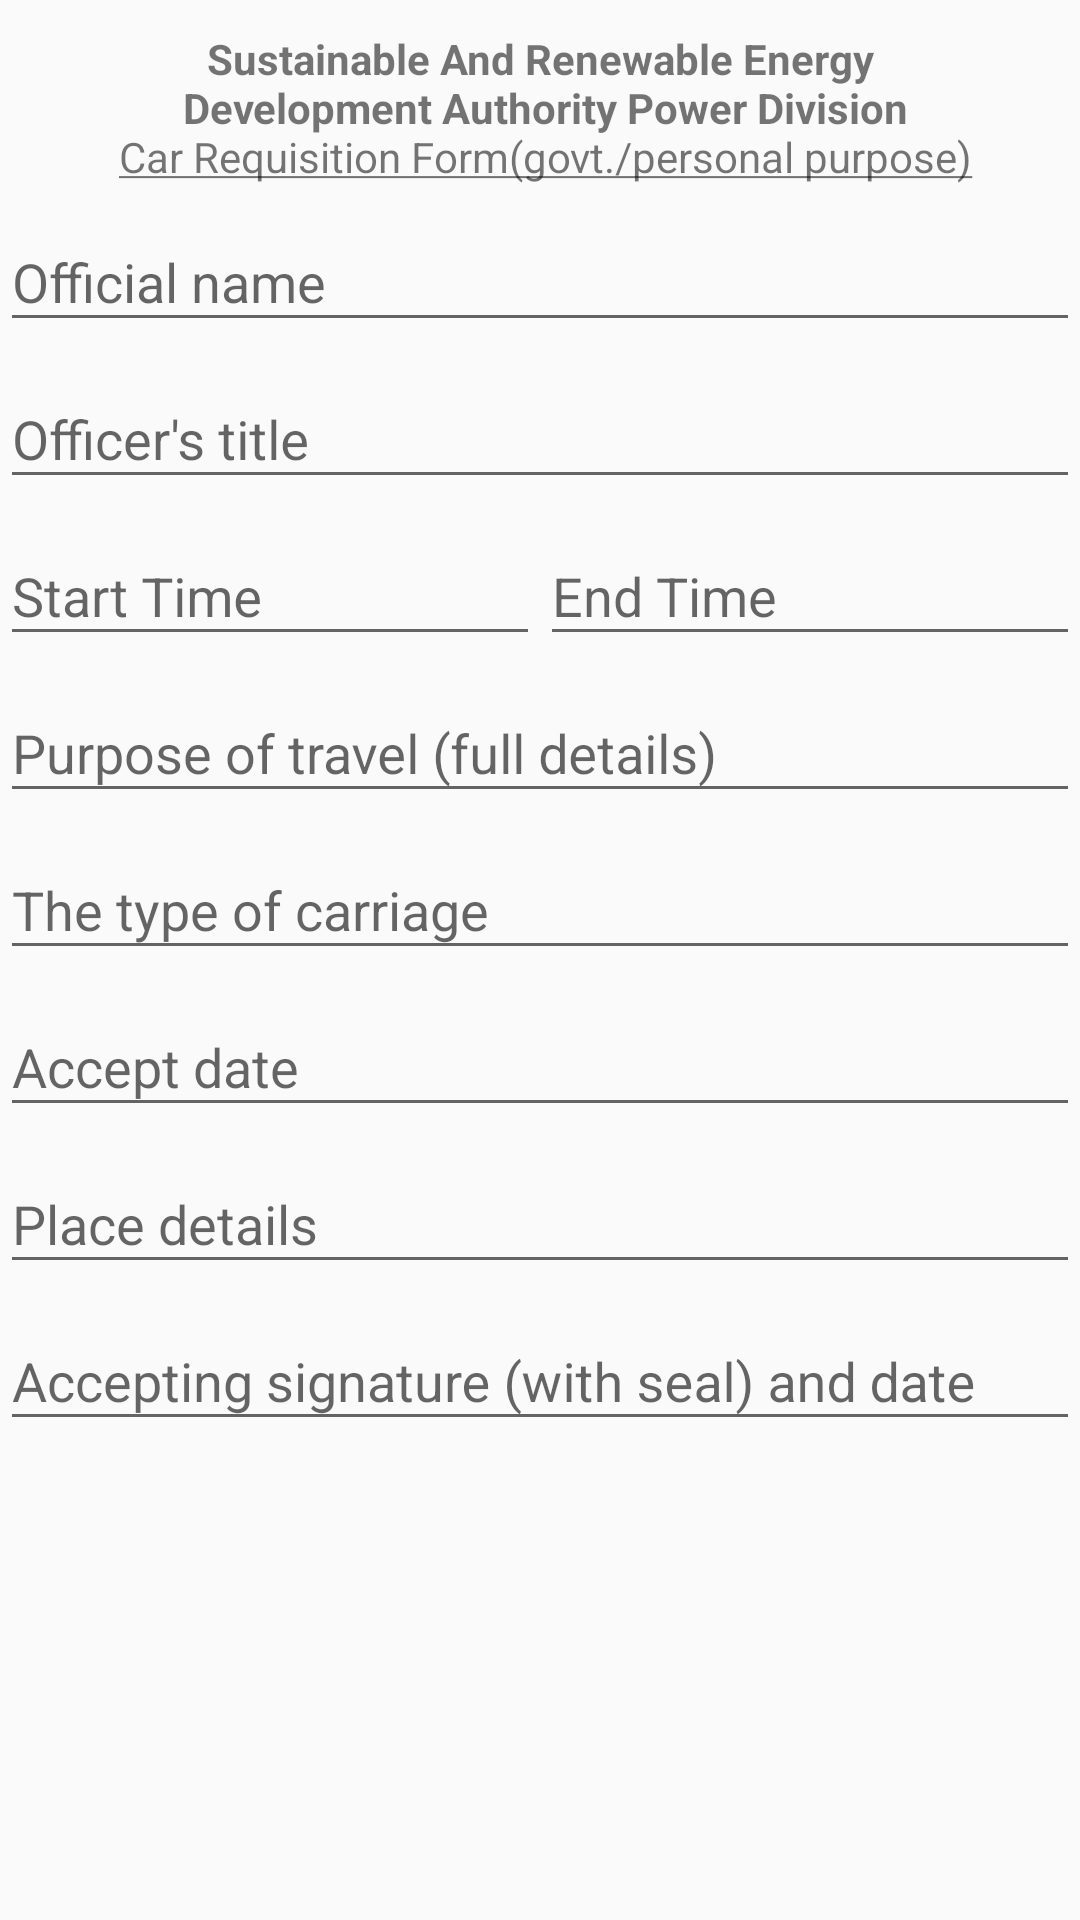

Reconstruct the res/layout file that produces this screen, plus the resources it refers to.
<!-- AndroidManifest.xml: application theme AppTheme -->
<!-- res/layout/activity_car.xml -->
<?xml version="1.0" encoding="utf-8"?>
<RelativeLayout xmlns:android="http://schemas.android.com/apk/res/android"
    xmlns:app="http://schemas.android.com/apk/res-auto"
    xmlns:tools="http://schemas.android.com/tools"
    android:layout_width="match_parent"
    android:layout_height="match_parent"
    tools:context="azhar.testlayoutvisibility.nanosoft.usemyappashomescreenandroid.activity.CarActivity">

    <LinearLayout
        android:layout_width="match_parent"
        android:layout_height="wrap_content"
        android:orientation="vertical">

        <TextView
            android:layout_width="match_parent"
            android:layout_height="wrap_content"
            android:layout_marginTop="10dp"
            android:gravity="center"
            android:text="@string/car" />


        <ScrollView
            android:layout_width="match_parent"
            android:layout_height="wrap_content">

            <LinearLayout
                android:layout_width="match_parent"
                android:layout_height="wrap_content"
                android:orientation="vertical" >
                <android.support.design.widget.TextInputLayout
                    android:id="@+id/input_layout_official_name"
                    android:layout_width="match_parent"
                    android:layout_height="wrap_content"
                    android:layout_weight="1">

                    <EditText
                        android:id="@+id/input_official_name"
                        android:layout_width="match_parent"
                        android:layout_height="wrap_content"
                        android:singleLine="true"
                        android:hint="Official name" />
                </android.support.design.widget.TextInputLayout>


                <android.support.design.widget.TextInputLayout
                    android:id="@+id/input_layout_officer_title"
                    android:layout_width="match_parent"
                    android:layout_height="wrap_content"
                    android:layout_weight="1">

                    <EditText
                        android:id="@+id/input_officer_title"
                        android:layout_width="match_parent"
                        android:layout_height="wrap_content"
                        android:singleLine="true"
                        android:hint="Officer's title" />
                </android.support.design.widget.TextInputLayout>




                <LinearLayout
                    android:layout_width="match_parent"
                    android:layout_height="wrap_content"
                    android:orientation="horizontal">


                    <android.support.design.widget.TextInputLayout
                        android:id="@+id/input_layout_start_time"
                        android:layout_width="0dp"
                        android:layout_height="wrap_content"
                        android:layout_weight="1">

                        <EditText
                            android:id="@+id/input_start_time"
                            android:layout_width="match_parent"
                            android:layout_height="wrap_content"
                            android:singleLine="true"
                            android:hint="Start Time" />


                    </android.support.design.widget.TextInputLayout>

                    <android.support.design.widget.TextInputLayout
                        android:id="@+id/input_layout_end_time"
                        android:layout_width="0dp"
                        android:layout_height="wrap_content"
                        android:layout_weight="1">

                        <EditText
                            android:id="@+id/input_end_time"
                            android:layout_width="match_parent"
                            android:layout_height="wrap_content"
                            android:singleLine="true"
                            android:hint="End Time" />


                    </android.support.design.widget.TextInputLayout>
                </LinearLayout>


                <android.support.design.widget.TextInputLayout
                    android:id="@+id/input_layout_purpose"
                    android:layout_width="match_parent"
                    android:layout_height="wrap_content"
                    >

                    <EditText
                        android:id="@+id/input_purpose"
                        android:layout_width="match_parent"
                        android:layout_height="wrap_content"
                        android:singleLine="true"
                        android:hint="Purpose of travel (full details)" />


                </android.support.design.widget.TextInputLayout>

                <android.support.design.widget.TextInputLayout
                    android:id="@+id/input_layout_type_carriage"
                    android:layout_width="match_parent"
                    android:layout_height="wrap_content"
                    >

                    <EditText
                        android:id="@+id/input_type_carriage"
                        android:layout_width="match_parent"
                        android:layout_height="wrap_content"
                        android:singleLine="true"
                        android:hint="The type of carriage" />


                </android.support.design.widget.TextInputLayout>


                <android.support.design.widget.TextInputLayout
                    android:id="@+id/input_layout_accept_date"
                    android:layout_width="match_parent"
                    android:layout_height="wrap_content"
                    >

                    <EditText
                        android:id="@+id/input_accept_date"
                        android:layout_width="match_parent"
                        android:layout_height="wrap_content"
                        android:singleLine="true"
                        android:hint="Accept date" />


                </android.support.design.widget.TextInputLayout>


                <android.support.design.widget.TextInputLayout
                    android:id="@+id/input_layout_place_details"
                    android:layout_width="match_parent"
                    android:layout_height="wrap_content"
                    >

                    <EditText
                        android:id="@+id/input_place_details"
                        android:layout_width="match_parent"
                        android:layout_height="wrap_content"
                        android:singleLine="true"
                        android:hint="Place details" />


                </android.support.design.widget.TextInputLayout>

                <android.support.design.widget.TextInputLayout
                    android:id="@+id/input_layout_accept_signature"
                    android:layout_width="match_parent"
                    android:layout_height="wrap_content"
                    >

                    <EditText
                        android:id="@+id/input_accept_signature"
                        android:layout_width="match_parent"
                        android:layout_height="wrap_content"
                        android:singleLine="true"
                        android:hint="Accepting signature (with seal) and date" />


                </android.support.design.widget.TextInputLayout>


            </LinearLayout>
        </ScrollView>


    </LinearLayout>


</RelativeLayout>
<!-- resources referenced by this layout -->
<resources>
  <string name="car"><b>Sustainable And Renewable Energy\n Development Authority
  Power Division</b>\n <u>Car Requisition Form(govt./personal purpose)</u></string>
  <style name="AppTheme" parent="Theme.AppCompat.Light.NoActionBar">
          
          <item name="colorPrimary">@color/colorPrimary</item>
          <item name="colorPrimaryDark">@color/colorPrimaryDark</item>
          <item name="colorAccent">@color/colorAccent</item>
  
          <item name="android:windowNoTitle">true</item>
          <item name="android:windowFullscreen">true</item>
      </style>
  <color name="colorPrimary">#3F51B5</color>
  <color name="colorPrimaryDark">#303F9F</color>
  <color name="colorAccent">#FF4081</color>
</resources>
